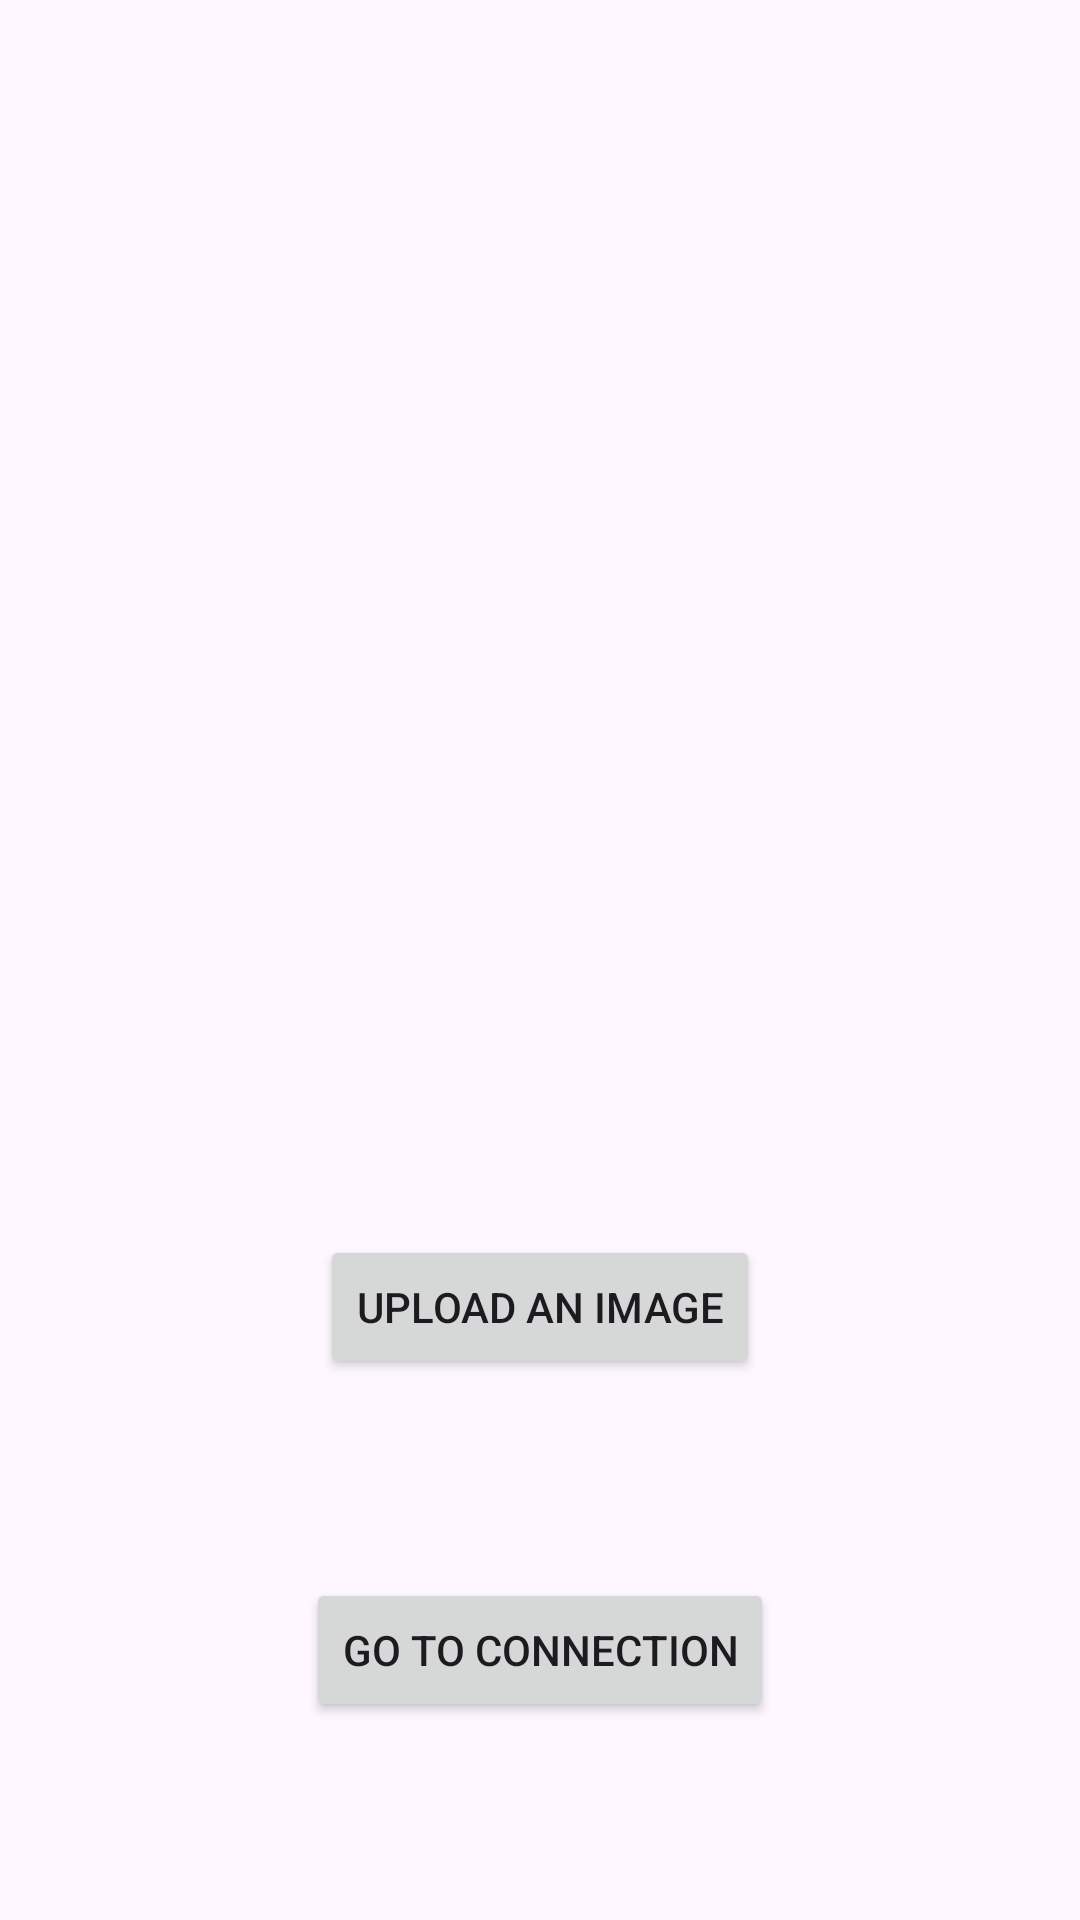

Write the Android layout XML for this screen, with the resource values it uses.
<!-- AndroidManifest.xml: application theme Theme.Picasso1 -->
<!-- res/layout/activity_main.xml -->
<?xml version="1.0" encoding="utf-8"?>
<androidx.constraintlayout.widget.ConstraintLayout xmlns:android="http://schemas.android.com/apk/res/android"
    xmlns:app="http://schemas.android.com/apk/res-auto"
    xmlns:tools="http://schemas.android.com/tools"
    android:layout_width="match_parent"
    android:layout_height="match_parent"
    tools:context=".MainActivity">

    <ImageView
        android:id="@+id/img"
        android:layout_width="200dp"
        android:layout_height="200dp"
        android:layout_marginTop="196dp"
        app:layout_constraintEnd_toEndOf="parent"
        app:layout_constraintHorizontal_bias="0.497"
        app:layout_constraintStart_toStartOf="parent"
        app:layout_constraintTop_toTopOf="parent"
        app:srcCompat="@drawable/ic_launcher_foreground" />

    <Button
        android:id="@+id/btn_pick_img"
        android:layout_width="wrap_content"
        android:layout_height="wrap_content"
        android:text="Upload an image"
        app:layout_constraintBottom_toBottomOf="parent"
        app:layout_constraintEnd_toEndOf="parent"
        app:layout_constraintStart_toStartOf="parent"
        app:layout_constraintTop_toBottomOf="@+id/img"
        app:layout_constraintVertical_bias="0.08" />

    <androidx.appcompat.widget.AppCompatButton
        android:id="@+id/gotosec"
        android:layout_width="wrap_content"
        android:layout_height="wrap_content"
        android:text="Go to connection"
        style="@style/Widget.AppCompat.Button"
        app:layout_constraintBottom_toBottomOf="parent"
        app:layout_constraintEnd_toEndOf="parent"
        app:layout_constraintStart_toStartOf="parent"
        app:layout_constraintTop_toBottomOf="@+id/btn_pick_img" />

</androidx.constraintlayout.widget.ConstraintLayout>
<!-- resources referenced by this layout -->
<resources>
  <style name="Theme.Picasso1" parent="Base.Theme.Picasso1" />
  <style name="Base.Theme.Picasso1" parent="Theme.Material3.DayNight.NoActionBar">
          
          
      </style>
</resources>
